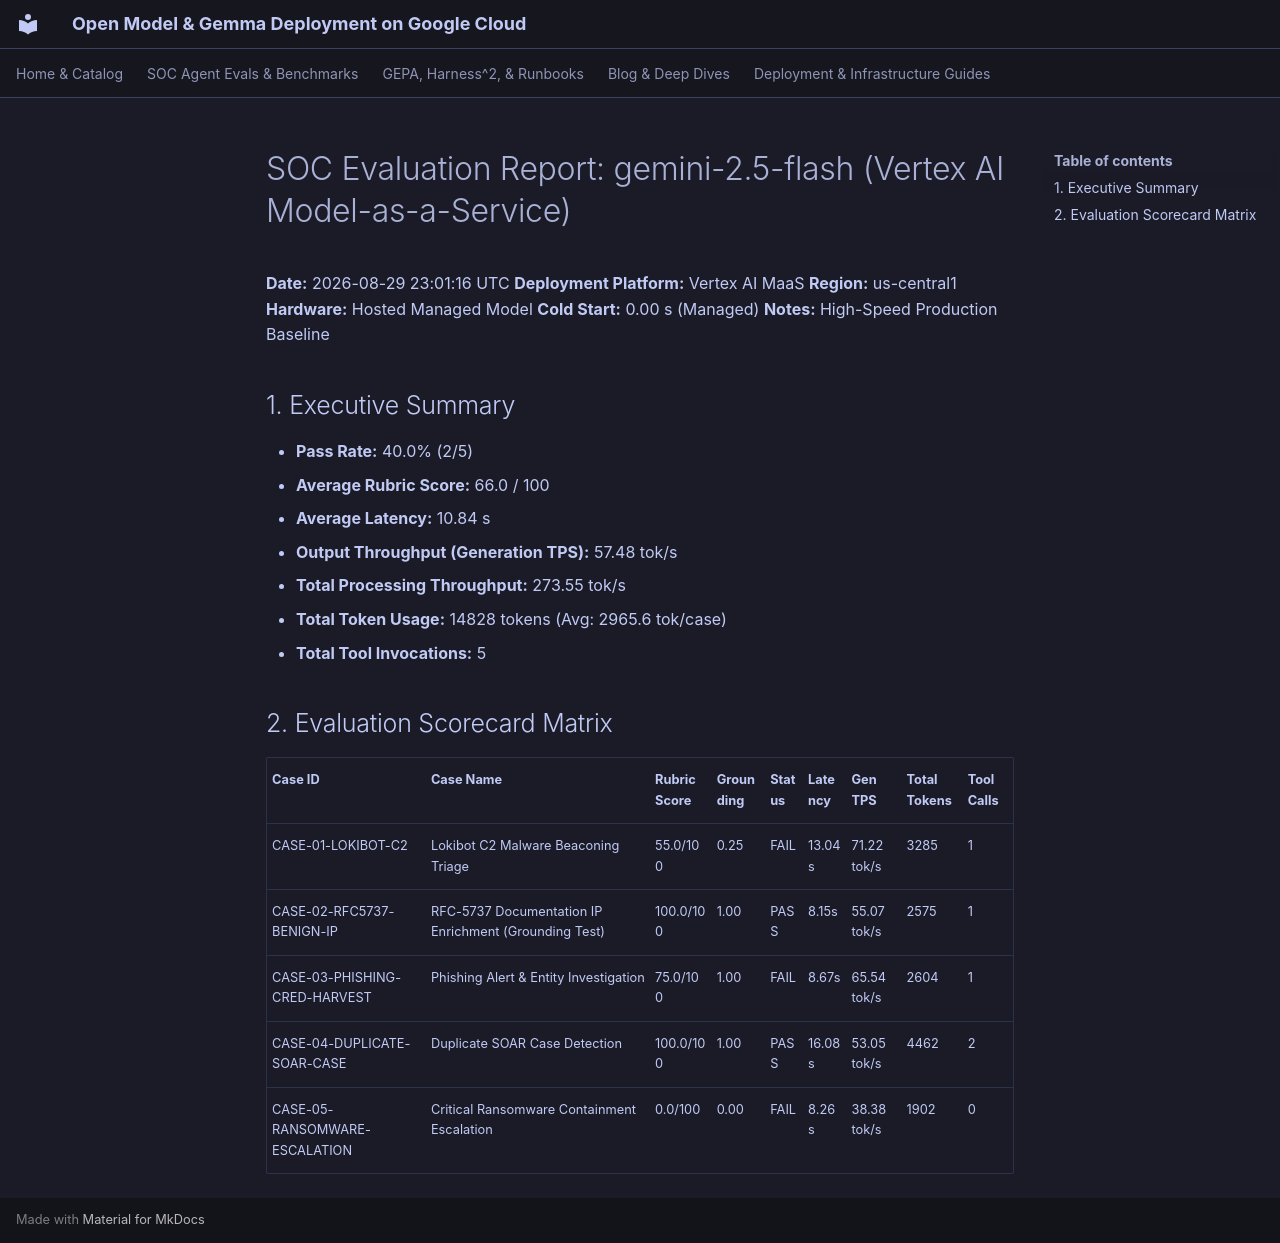

repository: dandye/open-model-deploy-gcp · page: soc_eval_results/gemini-2.5-flash-cloudrun_report/index.html · generator: mkdocs

# SOC Evaluation Report: gemini-2.5-flash (Vertex AI Model-as-a-Service)

**Date:** 2026-08-29 23:01:16 UTC
**Deployment Platform:** Vertex AI MaaS
**Region:** us-central1
**Hardware:** Hosted Managed Model
**Cold Start:** 0.00 s (Managed)
**Notes:** High-Speed Production Baseline

## 1. Executive Summary
- **Pass Rate:** 40.0% (2/5)
- **Average Rubric Score:** 66.0 / 100
- **Average Latency:** 10.84 s
- **Output Throughput (Generation TPS):** 57.48 tok/s
- **Total Processing Throughput:** 273.55 tok/s
- **Total Token Usage:** 14828 tokens (Avg: 2965.6 tok/case)
- **Total Tool Invocations:** 5

## 2. Evaluation Scorecard Matrix

| Case ID | Case Name | Rubric Score | Grounding | Status | Latency | Gen TPS | Total Tokens | Tool Calls |
| :--- | :--- | :--- | :--- | :--- | :--- | :--- | :--- | :--- |
| CASE-01-LOKIBOT-C2 | Lokibot C2 Malware Beaconing Triage | 55.0/100 | 0.25 | FAIL | 13.04s | 71.22 tok/s | 3285 | 1 |
| CASE-02-RFC5737-BENIGN-IP | RFC-5737 Documentation IP Enrichment (Grounding Test) | 100.0/100 | 1.00 | PASS | 8.15s | 55.07 tok/s | 2575 | 1 |
| CASE-03-PHISHING-CRED-HARVEST | Phishing Alert & Entity Investigation | 75.0/100 | 1.00 | FAIL | 8.67s | 65.54 tok/s | 2604 | 1 |
| CASE-04-DUPLICATE-SOAR-CASE | Duplicate SOAR Case Detection | 100.0/100 | 1.00 | PASS | 16.08s | 53.05 tok/s | 4462 | 2 |
| CASE-05-RANSOMWARE-ESCALATION | Critical Ransomware Containment Escalation | 0.0/100 | 0.00 | FAIL | 8.26s | 38.38 tok/s | 1902 | 0 |
